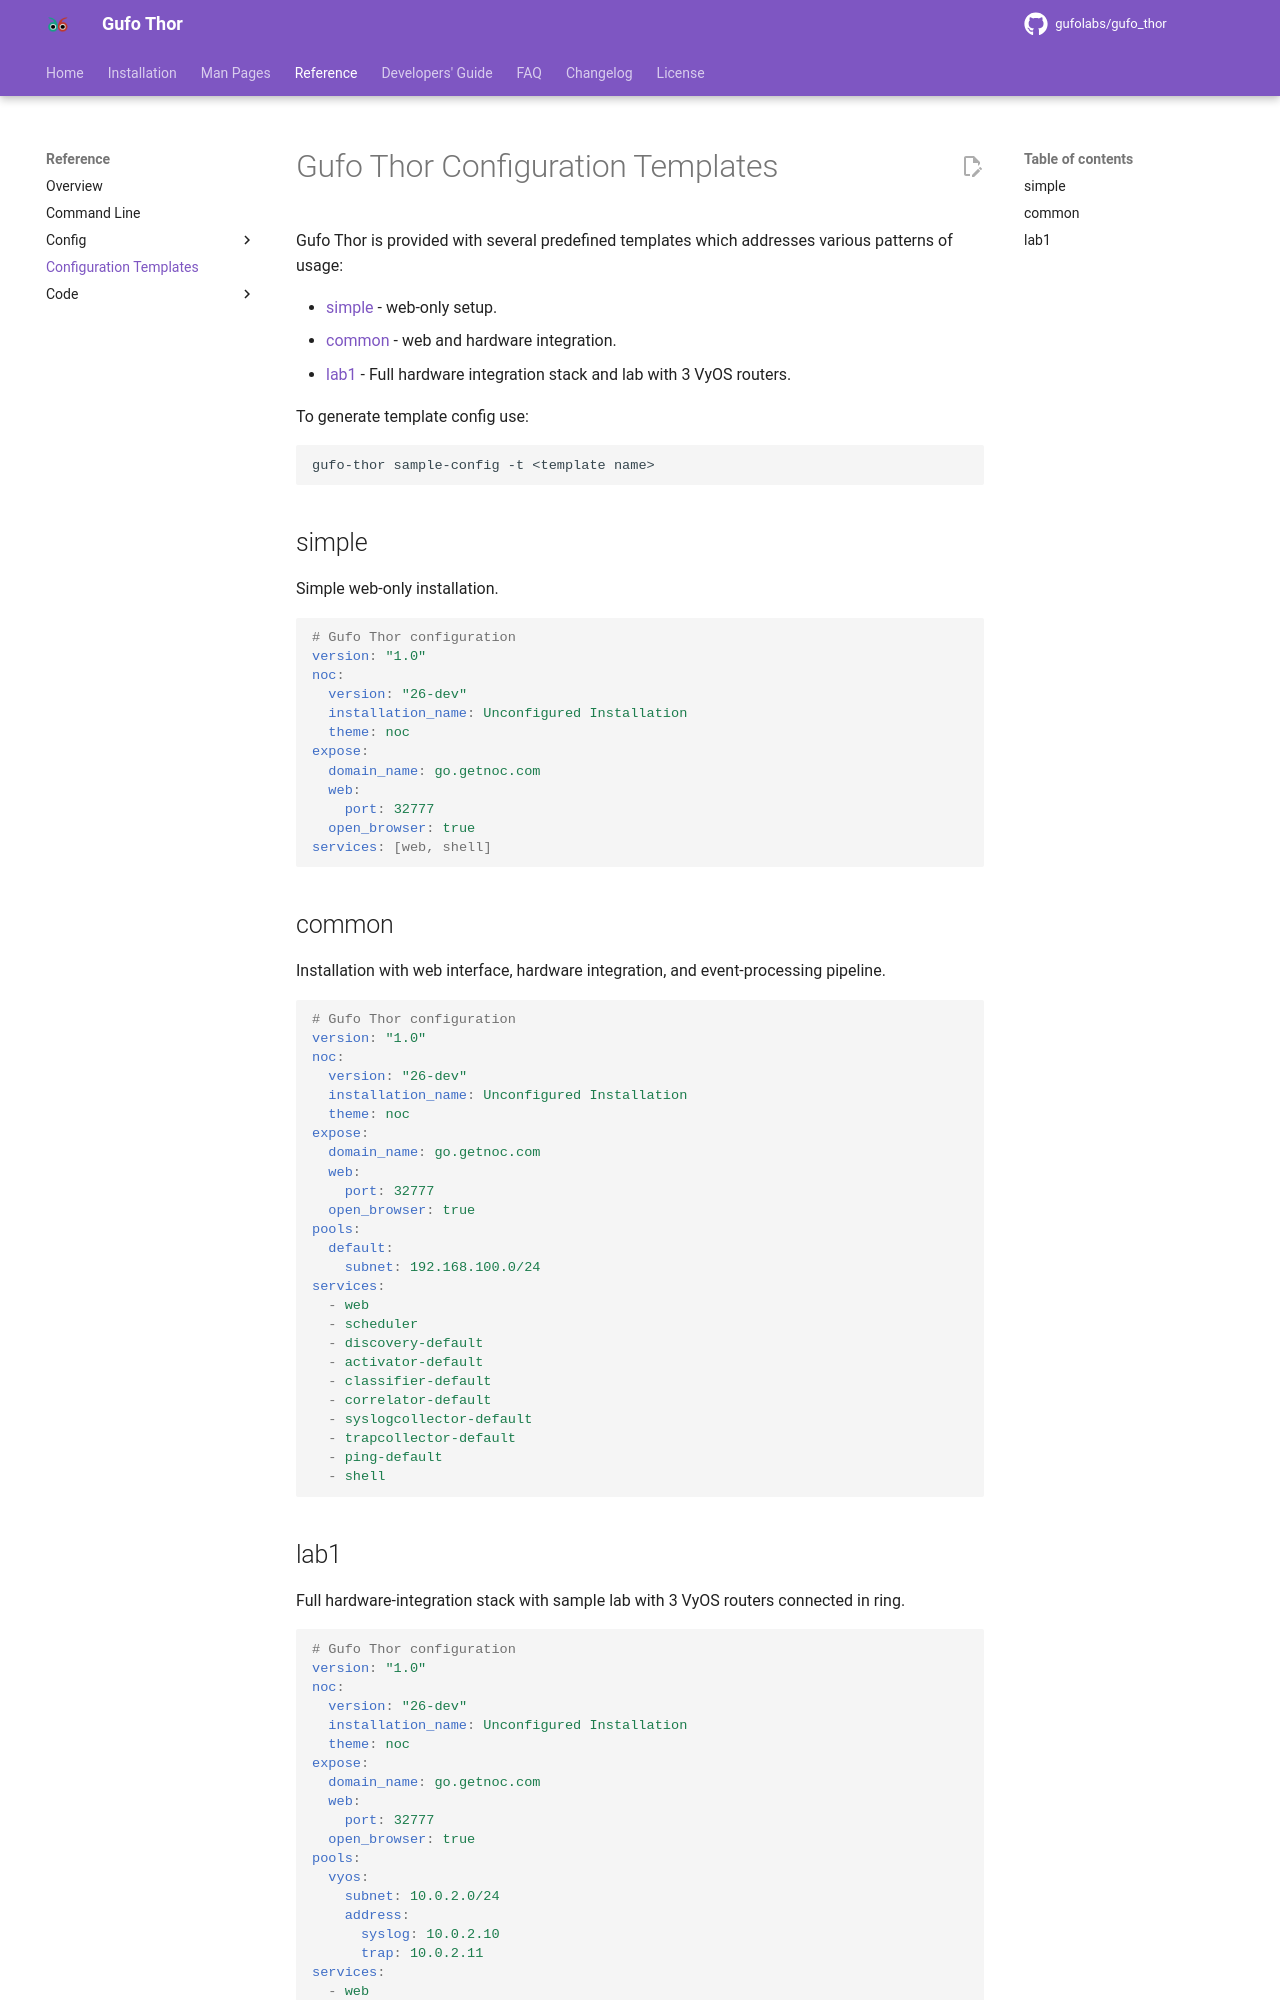

repository: gufolabs/gufo_thor · page: reference/templates/index.html · generator: mkdocs

# Gufo Thor Configuration Templates

Gufo Thor is provided with several predefined templates
which addresses various patterns of usage:

* [simple](#simple) - web-only setup.
* [common](#common) - web and hardware integration.
* [lab1](#lab1) - Full hardware integration stack and lab with 3 VyOS routers.

To generate template config use:

``` shell
gufo-thor sample-config -t <template name>
```
